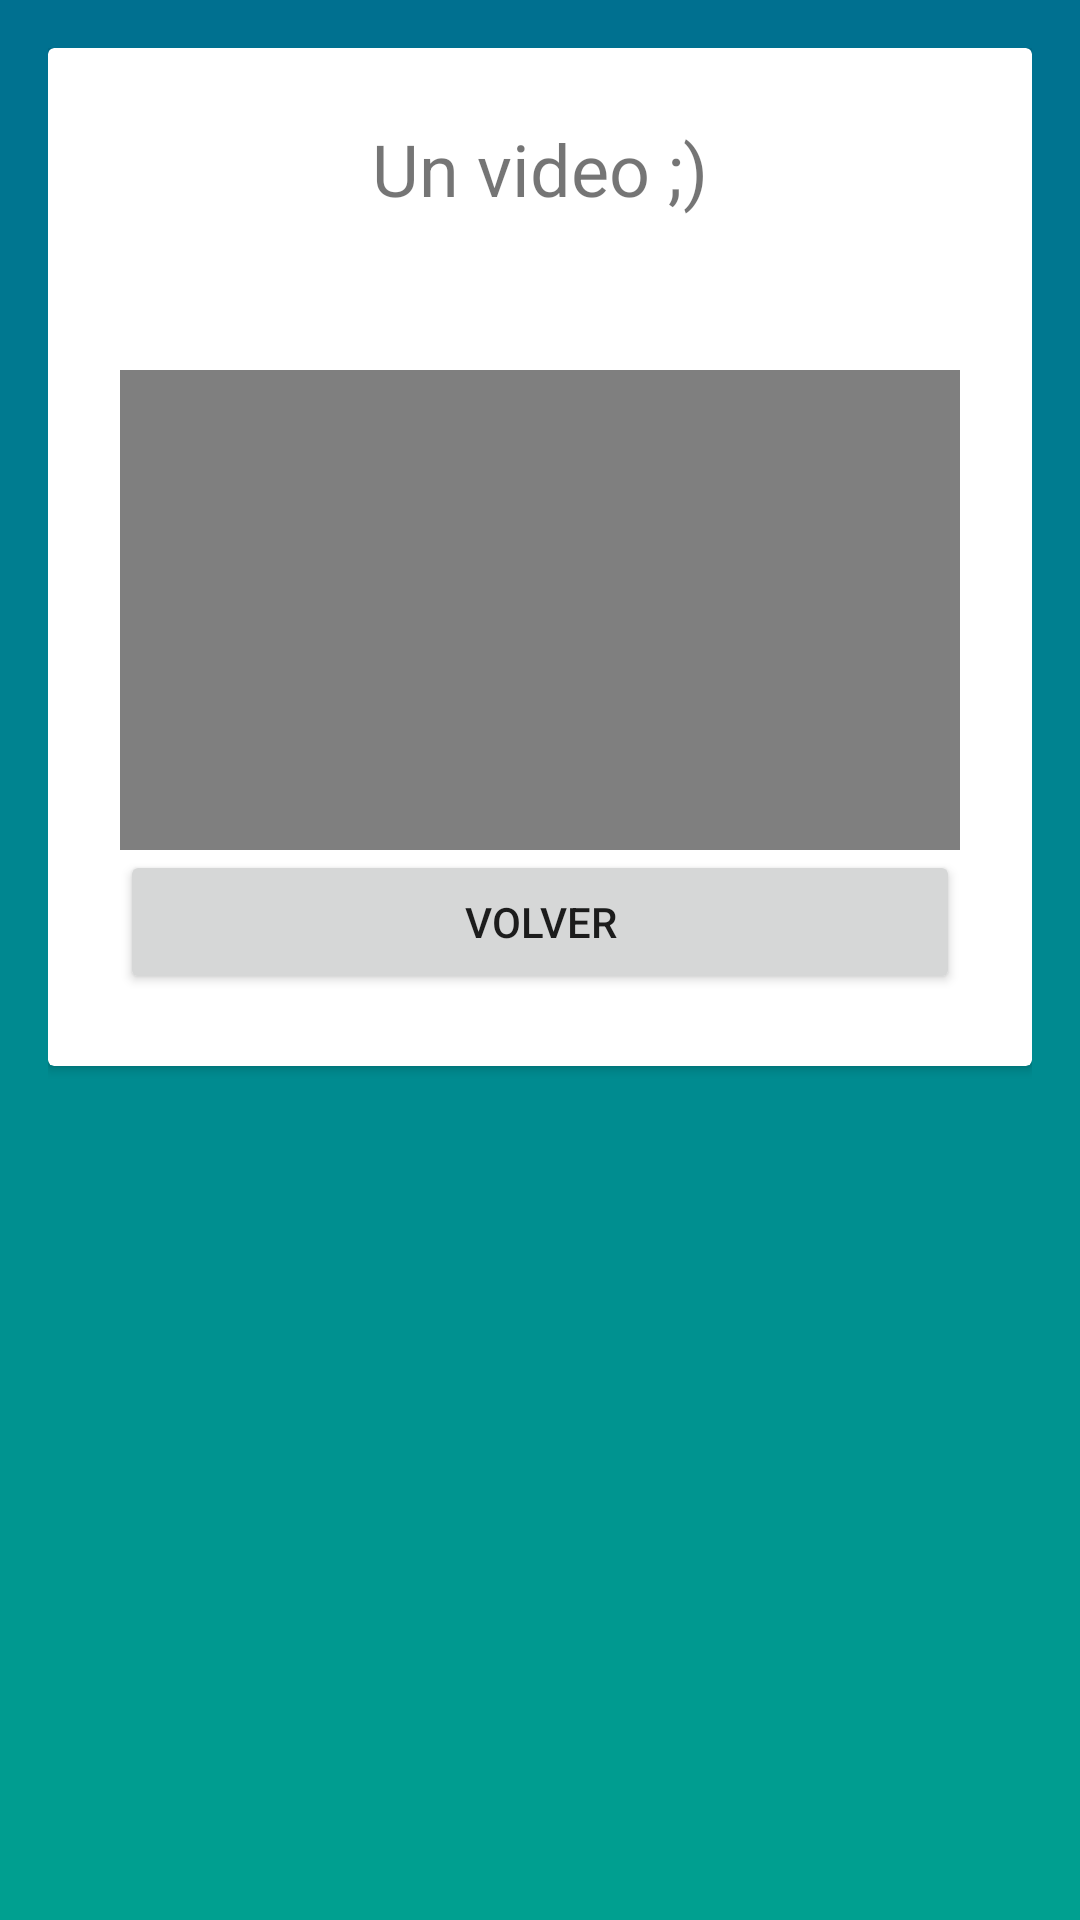

Android layout source for this screen:
<!-- AndroidManifest.xml: application theme Theme.SpaClinic -->
<!-- res/layout/activity_how_to_use.xml -->
<?xml version="1.0" encoding="utf-8"?>
<RelativeLayout xmlns:android="http://schemas.android.com/apk/res/android"
    xmlns:app="http://schemas.android.com/apk/res-auto"
    xmlns:tools="http://schemas.android.com/tools"
    android:layout_width="match_parent"
    android:layout_height="match_parent"
    android:background="@drawable/custom_gradient"
    android:padding="16dp"
    tools:context="com.manager.spaclinic.HowToUse">
    <androidx.cardview.widget.CardView
        android:layout_width="match_parent"
        android:layout_height="wrap_content">
        <ScrollView
            android:layout_width="match_parent"
            android:layout_height="match_parent">
            <LinearLayout
                android:padding="24dp"
                android:layout_width="match_parent"
                android:layout_height="wrap_content"
                android:orientation="vertical"
                >
                <TextView
                    android:text="Un video ;)"
                    android:textSize="24dp"
                    android:textAlignment="center"
                    android:layout_width="match_parent"
                    android:layout_height="wrap_content"/>
                <TextView
                    android:id="@+id/viewText"
                    android:textAlignment="center"
                    android:layout_margin="16dp"
                    android:text=""
                    android:layout_width="match_parent"
                    android:layout_height="wrap_content"/>
                <VideoView
                    android:id="@+id/videoView"
                    android:layout_gravity="center"
                    android:layout_width="match_parent"
                    android:layout_height="160dp"/>
                <Button
                    android:id="@+id/goback"
                    android:text="Volver"
                    android:layout_width="match_parent"
                    android:layout_height="wrap_content"/>
            </LinearLayout>

        </ScrollView>

    </androidx.cardview.widget.CardView>


</RelativeLayout>
<!-- resources referenced by this layout -->
<resources>
  <!-- drawable custom_gradient (drawable) -->
  <?xml version="1.0" encoding="utf-8"?>
  <shape xmlns:android="http://schemas.android.com/apk/res/android"
      android:shape="rectangle">
      <gradient
          android:startColor="#00a090"
          android:endColor="#007090"
          android:angle="90" />
  </shape>
  <style name="Theme.SpaClinic" parent="Theme.MaterialComponents.DayNight.DarkActionBar">
          
          <item name="colorPrimary">@color/purple_500</item>
          <item name="colorPrimaryVariant">@color/purple_700</item>
          <item name="colorOnPrimary">@color/white</item>
          
          <item name="colorSecondary">@color/teal_200</item>
          <item name="colorSecondaryVariant">@color/teal_700</item>
          <item name="colorOnSecondary">@color/black</item>
          
          <item name="android:statusBarColor" tools:targetApi="l">?attr/colorPrimaryVariant</item>
          
      </style>
  <!-- not gathered from this repository: default colours our renderer supplied (Android Studio template values) -->
  <color name="purple_500">#FF6200EE</color>
  <color name="purple_700">#FF3700B3</color>
  <color name="teal_200">#FF03DAC5</color>
  <color name="teal_700">#FF018786</color>
  <color name="black">#FF000000</color>
  <color name="white">#FFFFFFFF</color>
</resources>
